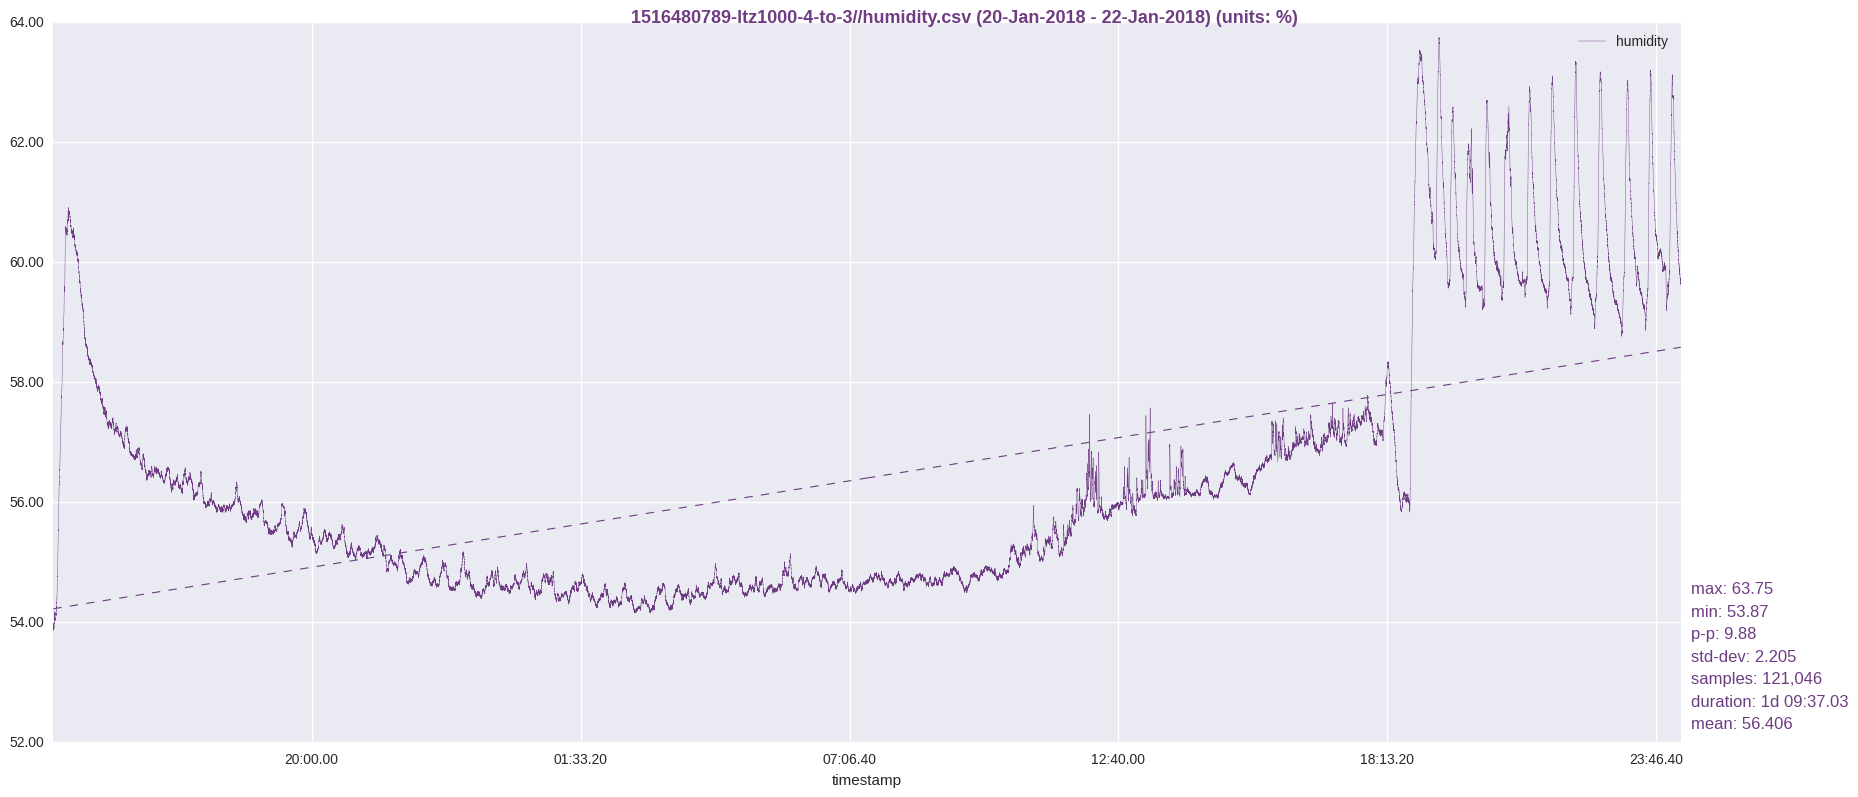

Values plotted in this chart, from the file beside it:
timestamp, humidity
1516480792, 53.98
1516480793, 53.94
1516480794, 53.95
1516480795, 53.95
1516480796, 53.94
1516480797, 53.96
1516480798, 53.96
1516480799, 53.97
1516480800, 53.98
1516480801, 53.97
1516480802, 53.95
1516480803, 53.94
1516480804, 53.94
1516480805, 53.94
1516480806, 53.94
1516480807, 53.91
1516480808, 53.93
1516480809, 53.92
1516480810, 53.93
1516480811, 53.94
1516480812, 53.92
1516480813, 53.94
1516480814, 53.94
1516480815, 53.92
1516480816, 53.94
1516480817, 53.94
1516480818, 53.92
1516480819, 53.92
1516480820, 53.92
1516480821, 53.91
1516480822, 53.91
1516480823, 53.88
1516480824, 53.9
1516480825, 53.9
1516480826, 53.88
1516480827, 53.87
1516480828, 53.89
1516480829, 53.88
1516480830, 53.91
1516480831, 53.91
1516480832, 53.88
1516480833, 53.89
1516480834, 53.9
1516480835, 53.9
1516480836, 53.91
1516480837, 53.89
1516480838, 53.91
1516480839, 53.91
1516480840, 53.91
1516480841, 53.93
1516480842, 53.91
1516480843, 53.9
1516480844, 53.9
1516480845, 53.91
1516480846, 53.92
1516480847, 53.94
1516480848, 53.92
1516480849, 53.92
1516480850, 53.91
1516480851, 53.93
... 120,986 more rows
